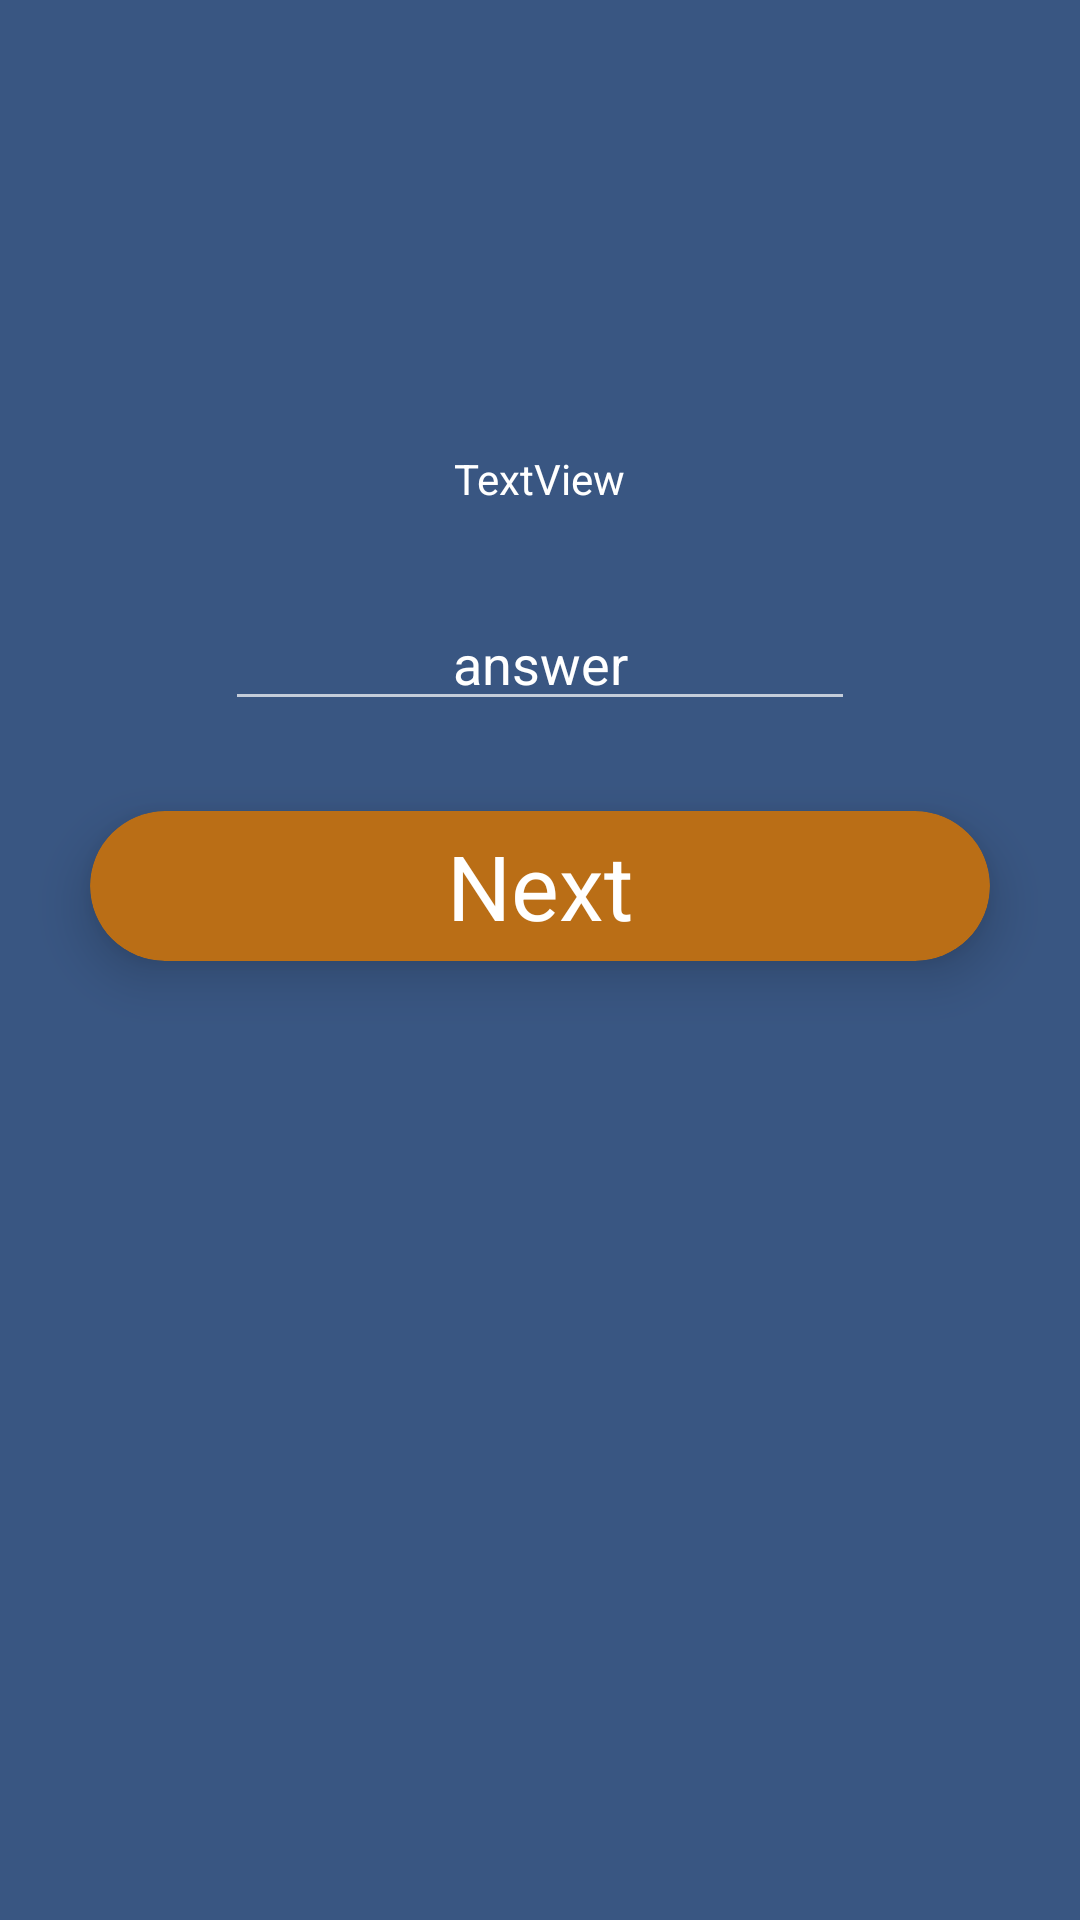

The Android layout XML behind this screen, and the referenced resources:
<!-- AndroidManifest.xml: application theme Theme.MaterialComponents.Bridge -->
<!-- res/layout/activity_forgot.xml -->
<?xml version="1.0" encoding="utf-8"?>
<androidx.appcompat.widget.LinearLayoutCompat xmlns:android="http://schemas.android.com/apk/res/android"
    xmlns:app="http://schemas.android.com/apk/res-auto"
    xmlns:tools="http://schemas.android.com/tools"
    android:layout_width="match_parent"
    android:layout_height="match_parent"
    android:background="#395682"
    android:orientation="vertical"
    tools:context=".forgot">


    <TextView
        android:id="@+id/forques"
        android:layout_width="wrap_content"
        android:layout_height="wrap_content"
        android:layout_gravity="center"
        android:layout_marginTop="150dp"
        android:gravity="center"
        android:text="TextView"
        android:textColor="#fff" />

    <EditText
        android:id="@+id/forans"
        android:layout_width="wrap_content"
        android:layout_height="wrap_content"
        android:layout_gravity="center"
        android:layout_marginTop="30dp"
        android:ems="10"
        android:gravity="center"
        android:hint="answer"
        android:inputType="textPersonName"
        android:textColor="#fff"
        android:textColorHint="#fff" />

    <androidx.cardview.widget.CardView
        android:id="@+id/card"
        android:layout_width="300dp"
        android:layout_height="50dp"
        android:layout_gravity="center"
        android:layout_marginTop="30dp"
        android:foregroundGravity="center"
        app:cardBackgroundColor="#ba6e16"
        app:cardCornerRadius="25dp"
        app:cardElevation="10dp">

        <RelativeLayout
            android:layout_width="match_parent"
            android:layout_height="match_parent">

            <TextView
                android:id="@+id/next"
                android:layout_width="wrap_content"
                android:layout_height="wrap_content"
                android:layout_centerInParent="true"
                android:foregroundGravity="center"
                android:text="Next"
                android:textColor="#fff"
                android:textSize="30sp" />
        </RelativeLayout>
    </androidx.cardview.widget.CardView>
</androidx.appcompat.widget.LinearLayoutCompat>
<!-- resources referenced by this layout -->
<resources>

</resources>
